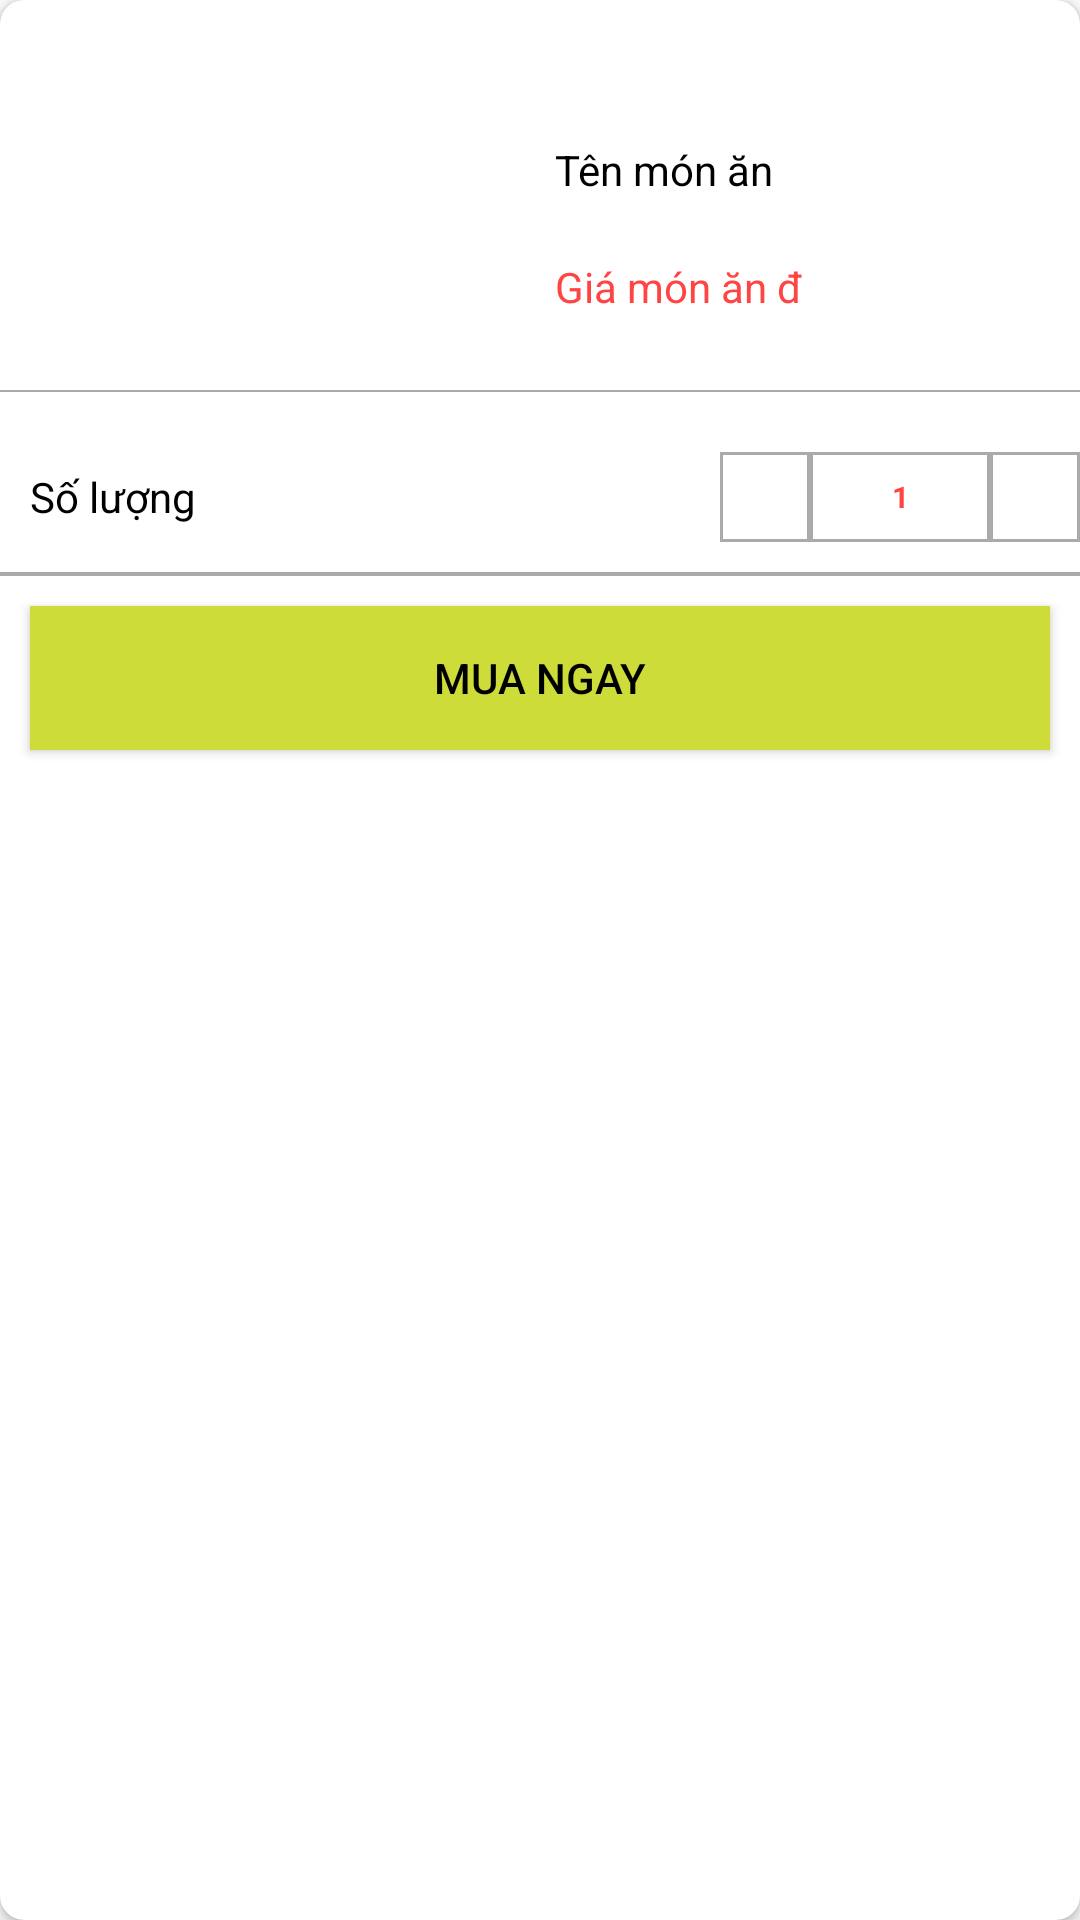

Here is an Android app screen rendered from its layout file. Give the layout XML and the strings, colors and styles it references.
<!-- AndroidManifest.xml: application theme Theme.NguoiDung -->
<!-- res/layout/yeu_thich_dialog_mua_do_an.xml -->
<?xml version="1.0" encoding="utf-8"?>
<androidx.cardview.widget.CardView xmlns:android="http://schemas.android.com/apk/res/android"
    xmlns:tools="http://schemas.android.com/tools"
    android:layout_width="match_parent"
    android:layout_height="wrap_content"
    xmlns:app="http://schemas.android.com/apk/res-auto"
    app:cardCornerRadius="8dp">

    <LinearLayout
        android:layout_width="match_parent"
        android:layout_height="wrap_content"
        android:orientation="vertical">

        <LinearLayout
            android:layout_width="match_parent"
            android:layout_height="wrap_content"
            android:orientation="vertical">

            <LinearLayout
                android:layout_margin="5dp"
                android:layout_width="match_parent"
                android:layout_height="wrap_content"
                android:orientation="horizontal">

                <ImageView
                    android:id="@+id/yeu_thich_dialog_mua_do_an_img"
                    android:layout_width="160dp"
                    android:layout_height="110dp"
                    android:scaleType="centerCrop" />

                <LinearLayout
                    android:layout_width="match_parent"
                    android:layout_height="wrap_content"
                    android:layout_gravity="bottom"
                    android:layout_marginLeft="20dp"
                    android:layout_marginBottom="10dp"
                    android:orientation="vertical">

                    <TextView
                        android:id="@+id/yeu_thich_dialog_mua_do_an_ten_mon_an"
                        android:layout_width="wrap_content"
                        android:layout_height="wrap_content"
                        android:text="Tên món ăn"
                        android:textColor="@color/black" />
                    <LinearLayout
                        android:layout_width="match_parent"
                        android:layout_height="match_parent"
                        android:orientation="horizontal">
                        <TextView
                            android:id="@+id/yeu_thich_dialog_mua_do_an_gia_mon_an"
                            android:layout_width="wrap_content"
                            android:layout_height="wrap_content"
                            android:layout_marginTop="20dp"
                            android:text="Giá món ăn"
                            android:textColor="@android:color/holo_red_light" />
                        <TextView
                            android:layout_width="wrap_content"
                            android:layout_height="wrap_content"
                            android:layout_marginTop="20dp"
                            android:text=" đ"
                            android:textColor="@android:color/holo_red_light" />
                    </LinearLayout>

                </LinearLayout>

            </LinearLayout>
        </LinearLayout>

        <View
            android:layout_width="match_parent"
            android:layout_height="0.5dp"
            android:layout_marginTop="10dp"
            android:layout_marginBottom="10dp"
            android:background="@android:color/darker_gray" />

        <LinearLayout
            android:layout_width="match_parent"
            android:layout_height="50dp">

            <TextView
                android:layout_width="wrap_content"
                android:layout_height="wrap_content"
                android:layout_gravity="center"
                android:layout_marginLeft="10dp"
                android:text="Số lượng"
                android:textColor="@color/black" />

            <LinearLayout
                android:layout_width="match_parent"
                android:layout_height="match_parent"
                android:gravity="right"
                android:orientation="horizontal"
                >
                <ImageView
                    android:id="@+id/yeu_thich_dialog_mua_do_an_btn_xoa"
                    android:layout_width="30dp"
                    android:layout_height="30dp"
                    android:layout_gravity="center"
                    android:background="@drawable/boder_gray"
                    android:src="@drawable/ic_baseline_horizontal_rule_24"
                    />

                <EditText
                    android:id="@+id/yeu_thich_dialog_mua_do_an_edt_soLuong"
                    android:layout_width="60dp"
                    android:layout_height="30dp"
                    android:layout_gravity="center"
                    android:background="@drawable/boder_gray"
                    android:gravity="center"
                    android:inputType="number"
                    android:text="1"
                    android:textColor="@android:color/holo_red_light"
                    android:textSize="10dp"
                    android:textStyle="bold"
                    android:cursorVisible="false"
                    tools:ignore="TouchTargetSizeCheck" />
                <ImageView
                    android:id="@+id/yeu_thich_dialog_mua_do_an_btn_them"
                    android:layout_width="30dp"
                    android:layout_height="30dp"
                    android:background="@drawable/boder_gray"
                    android:layout_gravity="center"
                    android:src="@drawable/ic_baseline_add_24"/>
            </LinearLayout>
        </LinearLayout>
        <View
            android:layout_width="match_parent"
            android:layout_height="0.5dp"
            android:background="@android:color/darker_gray" />

        <View
            android:layout_width="match_parent"
            android:layout_height="0.5dp"
            android:background="@android:color/darker_gray" />
        <Button
            android:id="@+id/yeu_thich_dialog_mua_do_an_btn_mua_ngay"
            android:layout_margin="10dp"
            android:background="@color/green"
            android:layout_width="match_parent"
            android:textColor="@color/black"
            android:layout_height="wrap_content"
            android:text="Mua ngay"/>
    </LinearLayout>


</androidx.cardview.widget.CardView>
<!-- resources referenced by this layout -->
<resources>
  <color name="black">#FF000000</color>
  <color name="green">#CDDC39</color>
  <!-- drawable boder_gray (drawable) -->
  <?xml version="1.0" encoding="utf-8"?>
  <shape xmlns:android="http://schemas.android.com/apk/res/android">
      <stroke android:width="1dp" android:color="@android:color/darker_gray"/>
  
  </shape>
  <style name="Theme.NguoiDung" parent="Theme.AppCompat.DayNight.NoActionBar">
          
          <item name="colorPrimary">@color/purple_500</item>
          <item name="colorPrimaryVariant">@color/purple_700</item>
          <item name="colorOnPrimary">@color/white</item>
          
          <item name="colorSecondary">@color/teal_200</item>
          <item name="colorSecondaryVariant">@color/teal_700</item>
          <item name="colorOnSecondary">@color/black</item>
          
          <item name="android:statusBarColor">?attr/colorPrimaryVariant</item>
          
      </style>
  <color name="purple_500">#FF6200EE</color>
  <color name="purple_700">#FF3700B3</color>
  <color name="white">#FFFFFF</color>
  <color name="teal_200">#FF03DAC5</color>
  <color name="teal_700">#FF018786</color>
</resources>
